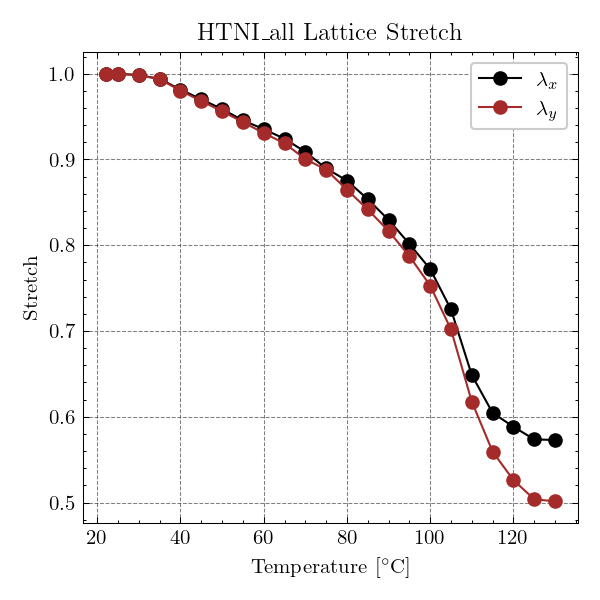

The file beside this chart, header and first rows:
x, 1.00E+00, 1.00E+00, 9.98E-01, 9.94E-01, 9.81E-01, 9.70E-01, 9.59E-01, 9.46E-01, 9.35E-01, 9.24E-01, 9.09E-01, 8.90E-01, 8.75E-01, 8.54E-01, 8.30E-01, 8.02E-01, 7.72E-01, 7.25E-01, 6.49E-01, 6.05E-01, 5.88E-01, 5.74E-01, 5.73E-01
y, 1.00E+00, 1.00E+00, 9.98E-01, 9.94E-01, 9.80E-01, 9.68E-01, 9.56E-01, 9.44E-01, 9.31E-01, 9.19E-01, 9.00E-01, 8.88E-01, 8.65E-01, 8.42E-01, 8.17E-01, 7.87E-01, 7.53E-01, 7.02E-01, 6.18E-01, 5.59E-01, 5.26E-01, 5.04E-01, 5.01E-01
